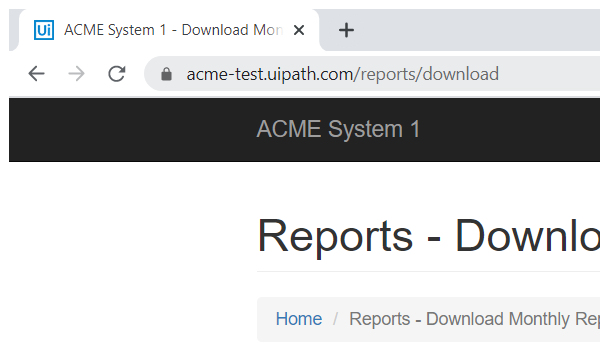
Task: Generate Yearly Framework by filtering type as WI4
Workflow: ACME_NavigatetoHomeScreen

Step 1: Attach Browser 'chrome.exe ACME' in window 'ACME System 1 -*' (chrome.exe)

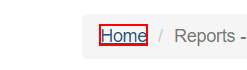
Step 2: click on the link 'Home'
